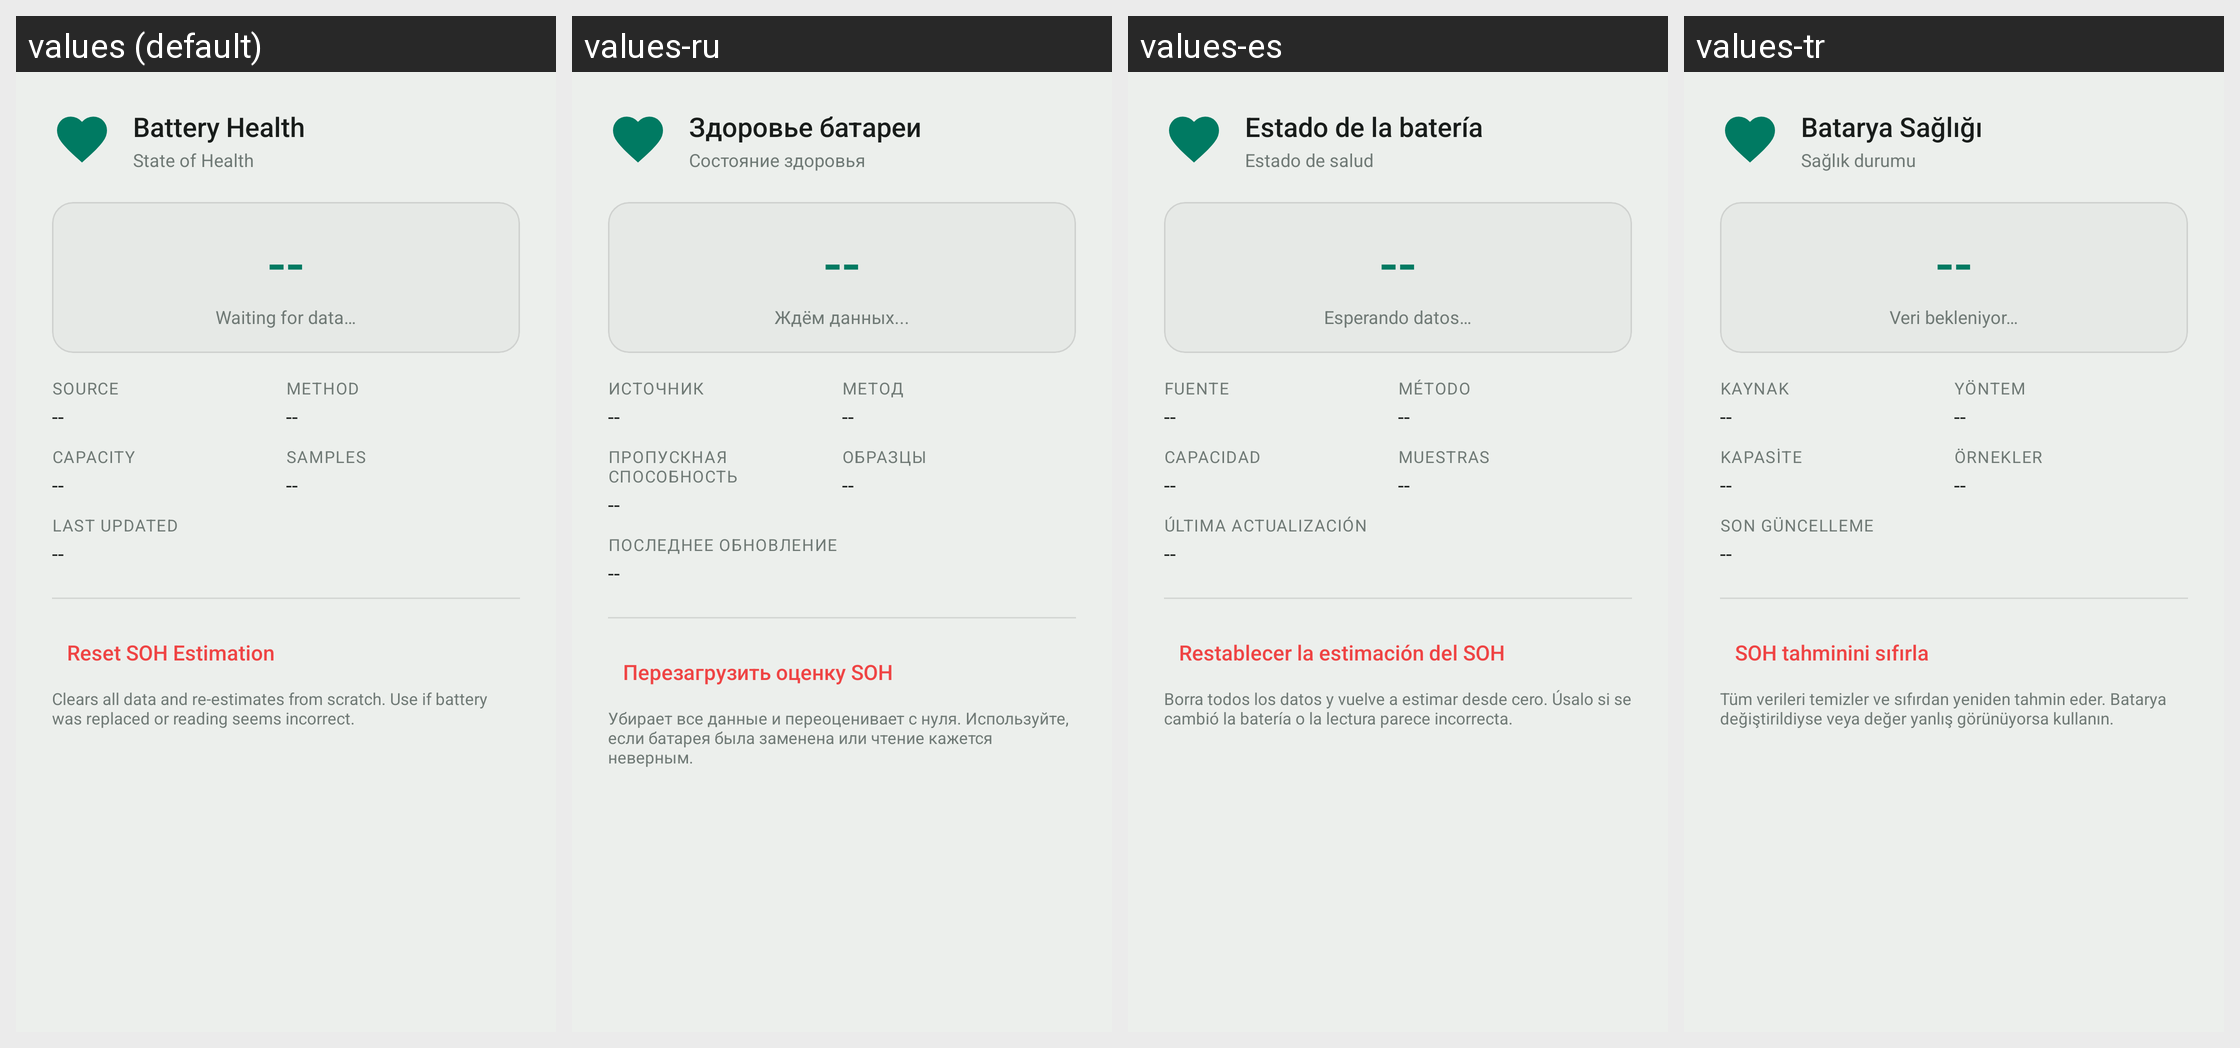

The Android screen above is rendered under several locales of the same app. Produce the string resources it draws, with the default and per-locale values.
Android screen res/layout/dialog_battery_health.xml rendered under 4 locales, left to right: values (default), values-ru, values-es, values-tr. Device: Nexus 5 (rendered at 1080×1920; each locale shown at half size, 540×960, under a caption strip naming it); theme Theme.Overdrive.
Other locales in the repository, not shown: values-af, values-ar, values-ca, values-cs, values-da, values-de, values-el, values-en, values-fi, values-fr, values-he, values-hi, values-hu, values-it, values-ja, values-ko, values-nb, values-nl, values-no, values-pl, values-pt, values-pt-rBR, values-ro, values-sr, values-sv, values-th, values-uk, values-vi, values-zh-rCN, values-zh-rTW.
Strings drawn on this screen, with the default value and each locale's value (text and hints the layout hard-codes, and strings that could not be matched under every locale, appear in the picture but are not listed):

battery_health_title
  values: Battery Health
  values-ru: Здоровье батареи
  values-es: Estado de la batería
  values-tr: Batarya Sağlığı

battery_health_subtitle
  values: State of Health
  values-ru: Состояние здоровья
  values-es: Estado de salud
  values-tr: Sağlık durumu

battery_health_dashes
  values: --
  values-ru: --
  values-es: --
  values-tr: --

battery_health_waiting
  values: Waiting for data…
  values-ru: Ждём данных...
  values-es: Esperando datos…
  values-tr: Veri bekleniyor…

battery_health_source
  values: Source
  values-ru: Источник
  values-es: Fuente
  values-tr: Kaynak

battery_health_method
  values: Method
  values-ru: Метод
  values-es: Método
  values-tr: Yöntem

battery_health_capacity
  values: Capacity
  values-ru: Пропускная способность
  values-es: Capacidad
  values-tr: Kapasite

battery_health_samples
  values: Samples
  values-ru: Образцы
  values-es: Muestras
  values-tr: Örnekler

battery_health_last_updated
  values: Last Updated
  values-ru: Последнее обновление
  values-es: Última actualización
  values-tr: Son güncelleme

battery_health_reset
  values: Reset SOH Estimation
  values-ru: Перезагрузить оценку SOH
  values-es: Restablecer la estimación del SOH
  values-tr: SOH tahminini sıfırla

battery_health_reset_desc
  values: Clears all data and re-estimates from scratch. Use if battery was replaced or reading seems incorrect.
  values-ru: Убирает все данные и переоценивает с нуля. Используйте, если батарея была заменена или чтение кажется неверным.
  values-es: Borra todos los datos y vuelve a estimar desde cero. Úsalo si se cambió la batería o la lectura parece incorrecta.
  values-tr: Tüm verileri temizler ve sıfırdan yeniden tahmin eder. Batarya değiştirildiyse veya değer yanlış görünüyorsa kullanın.
